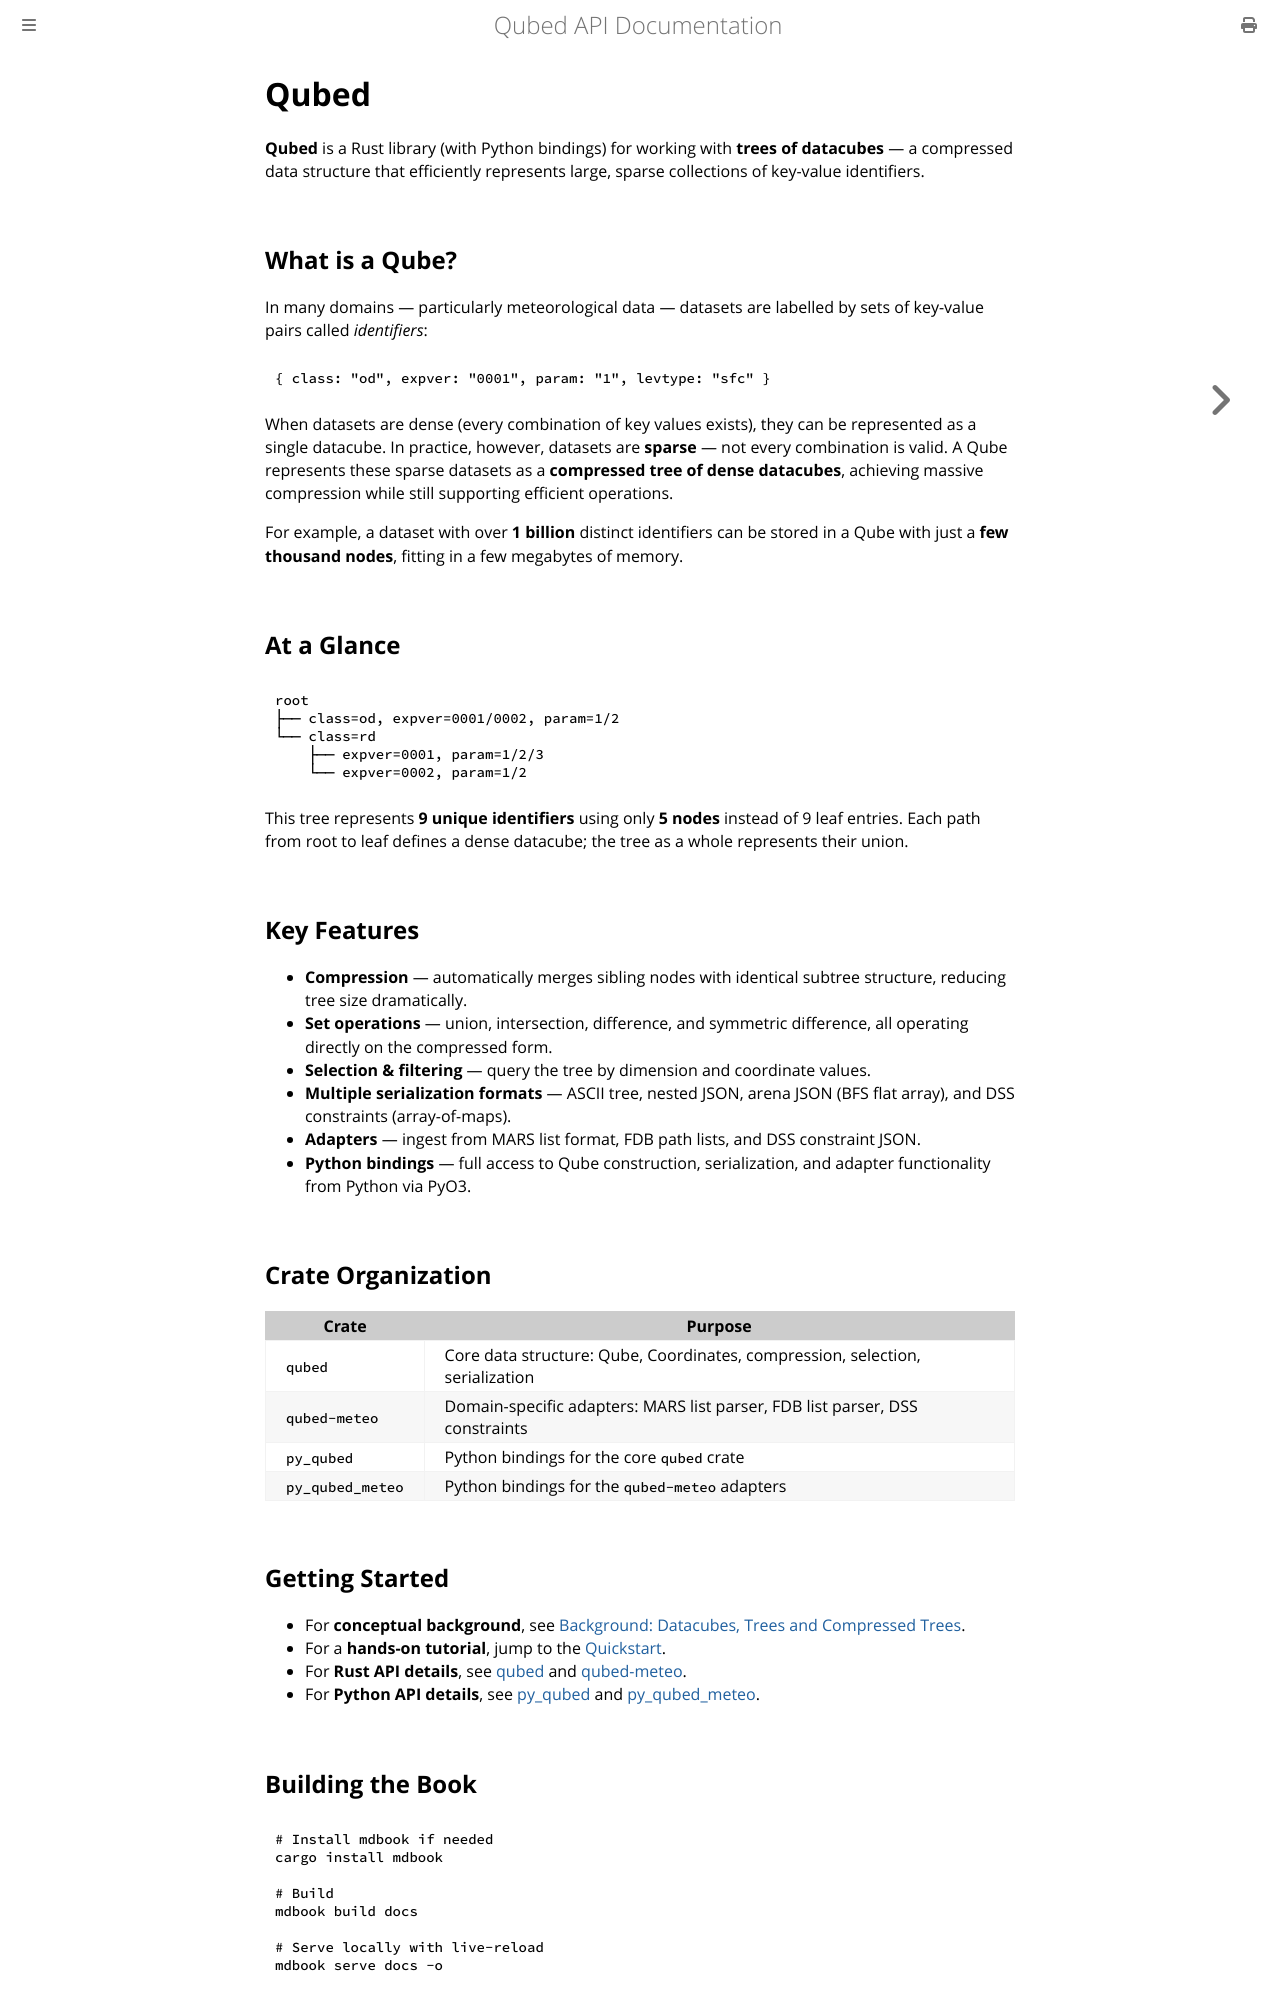

repository: ecmwf/qubed · page: index.html · generator: mdbook

# Qubed

**Qubed** is a Rust library (with Python bindings) for working with **trees of datacubes** — a compressed data structure that efficiently represents large, sparse collections of key-value identifiers.

## What is a Qube?

In many domains — particularly meteorological data — datasets are labelled by sets of key-value pairs called *identifiers*:

```
{ class: "od", expver: "0001", param: "1", levtype: "sfc" }
```

When datasets are dense (every combination of key values exists), they can be represented as a single datacube. In practice, however, datasets are **sparse** — not every combination is valid. A Qube represents these sparse datasets as a **compressed tree of dense datacubes**, achieving massive compression while still supporting efficient operations.

For example, a dataset with over **1 billion** distinct identifiers can be stored in a Qube with just a **few thousand nodes**, fitting in a few megabytes of memory.

## At a Glance

```
root
├── class=od, expver=0001/0002, param=1/2
└── class=rd
    ├── expver=0001, param=1/2/3
    └── expver=0002, param=1/2
```

This tree represents **9 unique identifiers** using only **5 nodes** instead of 9 leaf entries. Each path from root to leaf defines a dense datacube; the tree as a whole represents their union.

## Key Features

- **Compression** — automatically merges sibling nodes with identical subtree structure, reducing tree size dramatically.
- **Set operations** — union, intersection, difference, and symmetric difference, all operating directly on the compressed form.
- **Selection & filtering** — query the tree by dimension and coordinate values.
- **Multiple serialization formats** — ASCII tree, nested JSON, arena JSON (BFS flat array), and DSS constraints (array-of-maps).
- **Adapters** — ingest from MARS list format, FDB path lists, and DSS constraint JSON.
- **Python bindings** — full access to Qube construction, serialization, and adapter functionality from Python via PyO3.

## Crate Organization

| Crate | Purpose |
|---|---|
| `qubed` | Core data structure: Qube, Coordinates, compression, selection, serialization |
| `qubed-meteo` | Domain-specific adapters: MARS list parser, FDB list parser, DSS constraints |
| `py_qubed` | Python bindings for the core `qubed` crate |
| `py_qubed_meteo` | Python bindings for the `qubed-meteo` adapters |

## Getting Started

- For **conceptual background**, see [Background: Datacubes, Trees and Compressed Trees](./background.md).
- For a **hands-on tutorial**, jump to the [Quickstart](./quickstart.md).
- For **Rust API details**, see [qubed](./rust/qubed.md) and [qubed-meteo](./rust/qubed-meteo.md).
- For **Python API details**, see [py_qubed](./python/py_qubed.md) and [py_qubed_meteo](./python/py_qubed_meteo.md).
